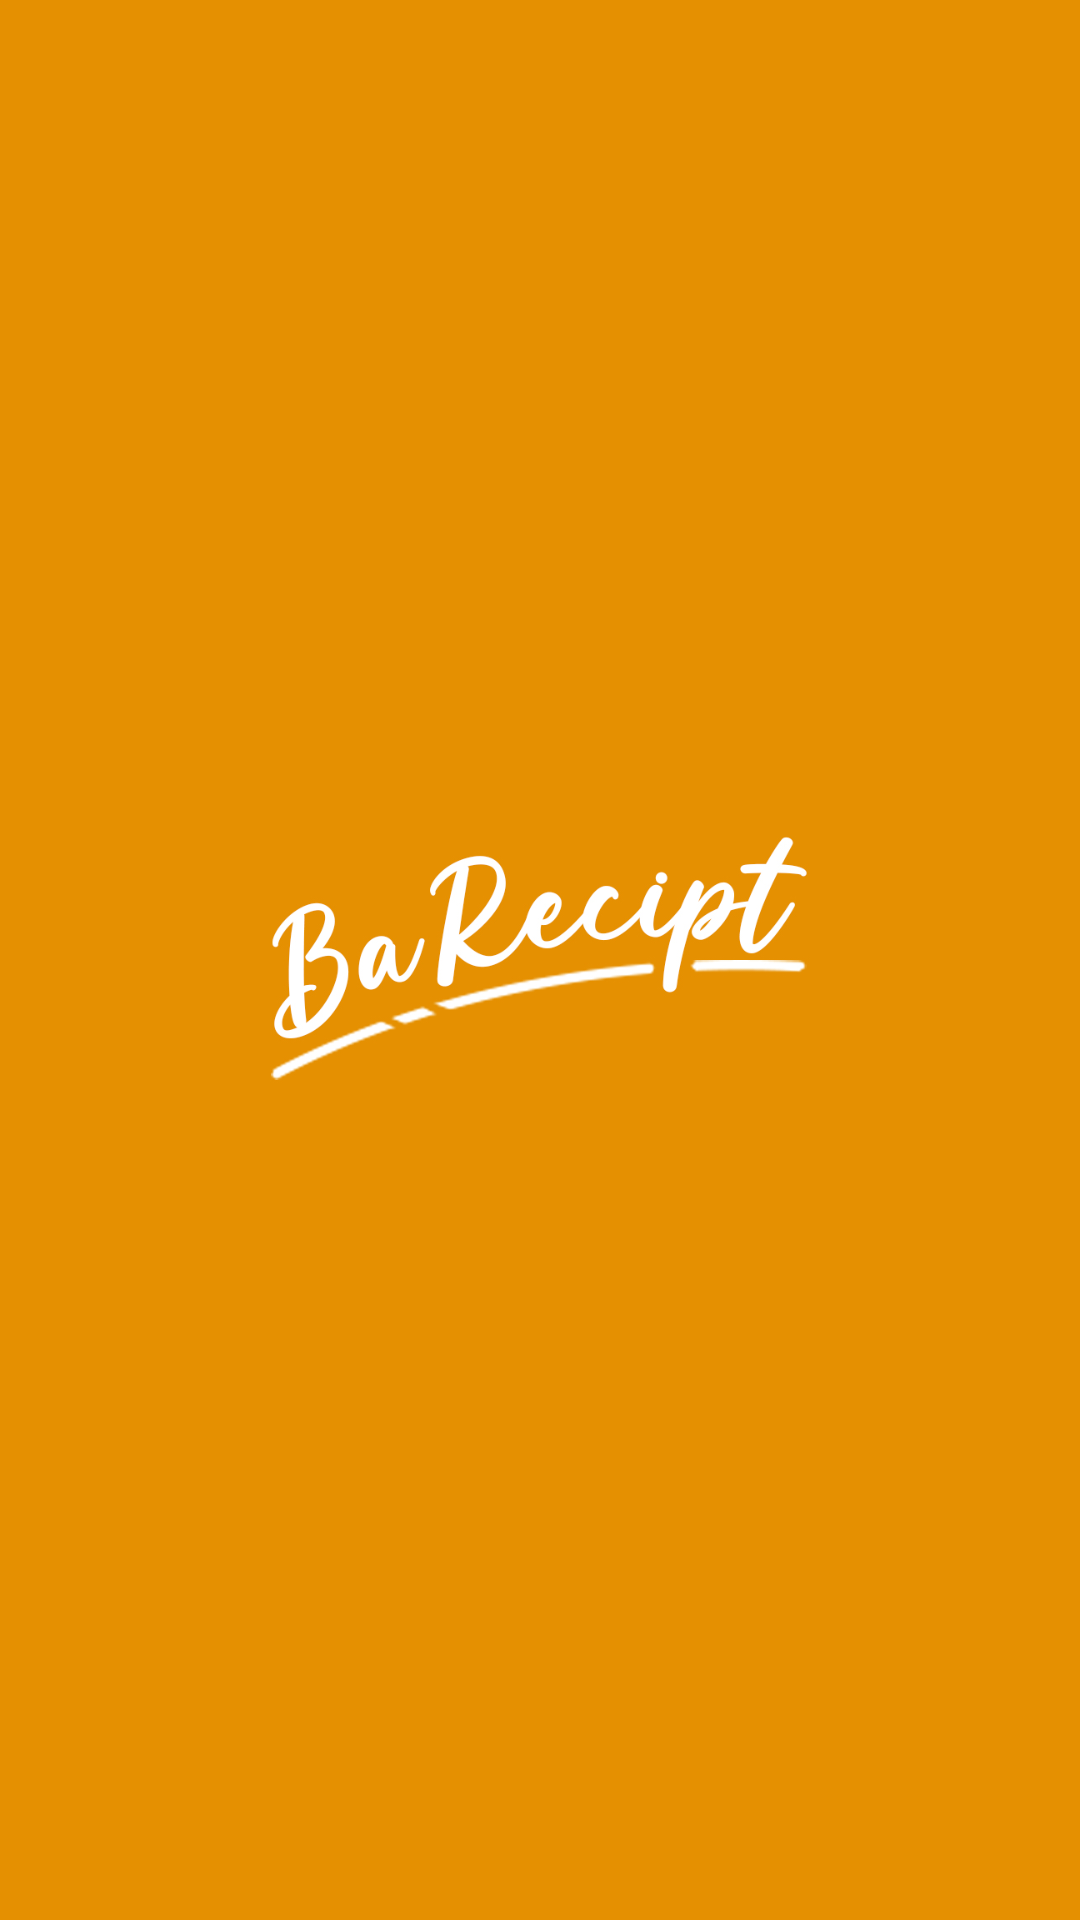

Produce the Android XML layout that renders to this screen, including the resource entries it uses.
<!-- AndroidManifest.xml: application theme Theme.BaRecipt -->
<!-- res/layout/activity_splashscreen.xml -->
<?xml version="1.0" encoding="utf-8"?>
<androidx.constraintlayout.widget.ConstraintLayout xmlns:android="http://schemas.android.com/apk/res/android"
    xmlns:app="http://schemas.android.com/apk/res-auto"
    xmlns:tools="http://schemas.android.com/tools"
    android:layout_width="match_parent"
    android:background="@color/orange"
    android:layout_height="match_parent">


    <ImageView
        android:id="@+id/imageView"
        android:layout_width="300dp"
        android:layout_height="300dp"
        app:layout_constraintBottom_toBottomOf="parent"
        app:layout_constraintEnd_toEndOf="parent"
        app:layout_constraintStart_toStartOf="parent"
        app:layout_constraintTop_toTopOf="parent"
        app:srcCompat="@drawable/barecipt" />


</androidx.constraintlayout.widget.ConstraintLayout>
<!-- resources referenced by this layout -->
<resources>
  <color name="orange">#E59001</color>
  <!-- drawable barecipt: jpg bitmap (drawable-v24, 177370 bytes) -->
  <style name="Theme.BaRecipt" parent="Theme.MaterialComponents.DayNight.DarkActionBar">
          
          <item name="colorPrimary">@color/orange</item>
          <item name="colorPrimaryVariant">@color/orange</item>
          <item name="colorOnPrimary">@color/white</item>
          
          <item name="colorSecondary">@color/orange</item>
          <item name="colorSecondaryVariant">@color/orange</item>
          <item name="colorOnSecondary">@color/white</item>
          
          <item name="android:statusBarColor" tools:targetApi="l">?attr/colorPrimaryVariant</item>
          
          <item name="android:forceDarkAllowed" tools:targetApi="q">false</item>
      </style>
  <color name="white">#FFFFFFFF</color>
</resources>
